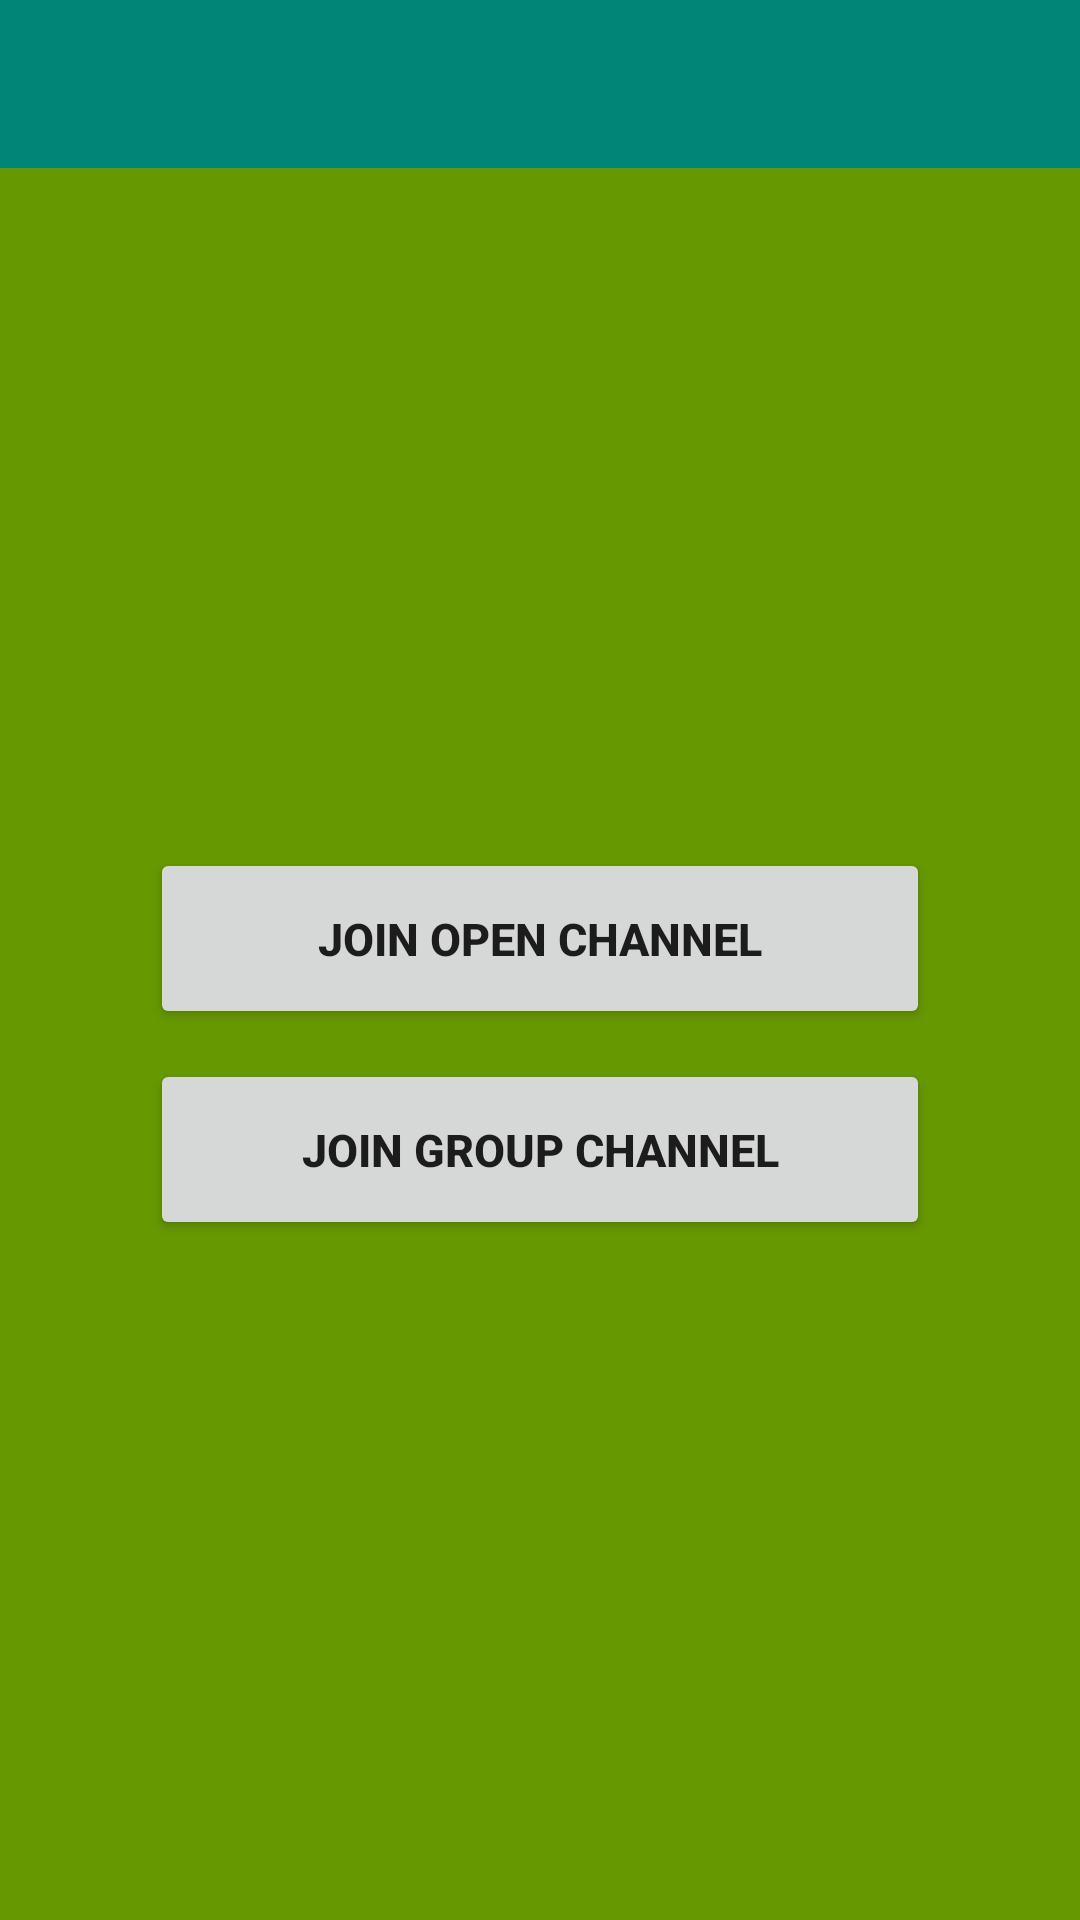

Here is an Android app screen rendered from its layout file. Give the layout XML and the strings, colors and styles it references.
<!-- AndroidManifest.xml: application theme AppTheme -->
<!-- res/layout/activity_select_chat_type.xml -->
<?xml version="1.0" encoding="utf-8"?>
<androidx.drawerlayout.widget.DrawerLayout xmlns:android="http://schemas.android.com/apk/res/android"
	android:id="@+id/drawer_layout"
	android:layout_width="match_parent"
	android:layout_height="match_parent">

	<LinearLayout
		android:layout_width="match_parent"
		android:layout_height="match_parent"
		android:background="@android:color/holo_green_dark"
		android:orientation="vertical">

		<include
			android:id="@+id/toolbar"
			layout="@layout/toolbar" />

		<LinearLayout
			android:layout_width="match_parent"
			android:layout_height="match_parent"
			android:gravity="center"
			android:orientation="vertical">

			<androidx.appcompat.widget.AppCompatButton
				android:id="@+id/btn_open_chat"
				android:layout_width="match_parent"
				android:layout_height="wrap_content"
				android:layout_gravity="center_horizontal"
				android:layout_marginStart="@dimen/margin_50"
				android:layout_marginEnd="@dimen/margin_50"
				android:elevation="@dimen/elevation_5"
				android:padding="@dimen/margin_20"
				android:text="Join Open Channel"
				android:textAlignment="center"
				android:textSize="@dimen/margin_15"
				android:textStyle="bold" />

			<androidx.appcompat.widget.AppCompatButton
				android:id="@+id/btn_group_chat"
				android:layout_width="match_parent"
				android:layout_height="wrap_content"
				android:layout_gravity="center_horizontal"
				android:layout_marginStart="@dimen/margin_50"
				android:layout_marginTop="@dimen/margin_10"
				android:layout_marginEnd="@dimen/margin_50"
				android:elevation="@dimen/elevation_5"
				android:padding="@dimen/margin_20"
				android:text="Join Group Channel"
				android:textAlignment="center"
				android:textSize="@dimen/margin_15"
				android:textStyle="bold" />
		</LinearLayout>

	</LinearLayout>

	<RelativeLayout
		android:layout_width="@dimen/width_240"
		android:layout_height="match_parent"
		android:layout_gravity="start"
		android:background="@color/drawerBackground"
		android:choiceMode="singleChoice">

		<include
			android:id="@+id/leftDrawer"
			layout="@layout/left_drawer" />
	</RelativeLayout>

</androidx.drawerlayout.widget.DrawerLayout>
<!-- res/layout/toolbar.xml (included above) -->
<androidx.appcompat.widget.Toolbar xmlns:android="http://schemas.android.com/apk/res/android"
	xmlns:local="http://schemas.android.com/apk/res-auto"
	android:id="@+id/toolbar"
	android:layout_width="match_parent"
	android:layout_height="wrap_content"
	android:background="?attr/colorPrimary"
	android:minHeight="?attr/actionBarSize"
	local:popupTheme="@style/ThemeOverlay.AppCompat.Light"
	local:theme="@style/ThemeOverlay.AppCompat.Dark.ActionBar" />
<!-- res/layout/left_drawer.xml (included above) -->
<?xml version="1.0" encoding="utf-8"?>
<androidx.constraintlayout.widget.ConstraintLayout xmlns:android="http://schemas.android.com/apk/res/android"
	xmlns:app="http://schemas.android.com/apk/res-auto"
	xmlns:tools="http://schemas.android.com/tools"
	android:layout_width="match_parent"
	android:layout_height="match_parent"
	android:layout_margin="@dimen/margin_10">

	<androidx.appcompat.widget.AppCompatImageView
		android:id="@+id/ivProfilePic"
		android:layout_width="60dp"
		android:layout_height="60dp"
		android:scaleType="centerCrop"
		app:layout_constraintStart_toStartOf="parent"
		app:layout_constraintTop_toTopOf="parent"
		app:srcCompat="@drawable/ic_perm_identity_black_24dp"
		tools:srcCompat="@tools:sample/avatars" />

	<androidx.appcompat.widget.AppCompatTextView
		android:id="@+id/tvUserName"
		android:layout_width="0dp"
		android:layout_height="wrap_content"
		android:layout_marginStart="@dimen/margin_10"
		android:ellipsize="end"
		android:maxLines="1"
		android:text="John"
		android:textColor="@android:color/black"
		android:textSize="@dimen/margin_20"
		app:layout_constraintBottom_toBottomOf="@+id/ivProfilePic"
		app:layout_constraintEnd_toEndOf="parent"
		app:layout_constraintHorizontal_bias="0.1"
		app:layout_constraintStart_toEndOf="@+id/ivProfilePic"
		app:layout_constraintTop_toTopOf="@+id/ivProfilePic"
		tools:layout_editor_absoluteY="25dp"
		tools:text="John hjgfjhsgfjhsgfjshhjfdgjhsfgjhsfhgjfjhsgdfjhsgfj" />

</androidx.constraintlayout.widget.ConstraintLayout>
<!-- resources referenced by this layout -->
<resources>
  <color name="drawerBackground">#e0fcff</color>
  <dimen name="elevation_5">5dp</dimen>
  <dimen name="margin_10">10dp</dimen>
  <dimen name="margin_15">15dp</dimen>
  <dimen name="margin_20">20dp</dimen>
  <dimen name="margin_50">50dp</dimen>
  <dimen name="width_240">240dp</dimen>
  <style name="AppTheme" parent="Theme.AppCompat.Light.DarkActionBar">
  		
  		<item name="colorPrimary">@color/colorPrimary</item>
  		<item name="windowActionBar">false</item>
  		<item name="windowNoTitle">true</item>
  		<item name="colorPrimaryDark">@color/colorPrimaryDark</item>
  		<item name="colorAccent">@color/colorAccent</item>
  	</style>
  <color name="colorPrimary">#008577</color>
  <color name="colorPrimaryDark">#00574B</color>
  <color name="colorAccent">#D81B60</color>
</resources>
